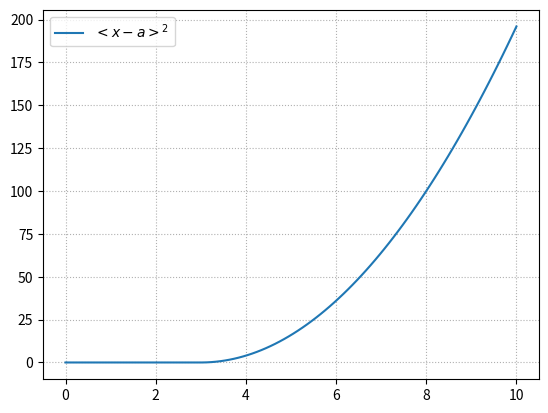

This chart was generated by the following Python code:
# -*- coding: utf-8 -*-
import numpy as np
import matplotlib.pyplot as plt

def _singu(x,a,n):
    if x>a:
        return (x-a)**n
    else:
        return 0
        
def singu(x,a,n):
    return np.array([_singu(s,a,n) for s in x])
        
x = np.linspace(0,10,100)
y1 = 4*singu(x,3,2)
y2 = 2*singu(x,6,3)

plt.plot(x, y1, label="$<x-a>^2$")
#~ plt.plot(x, y2)
plt.grid(ls=":")
plt.legend()
plt.show()
